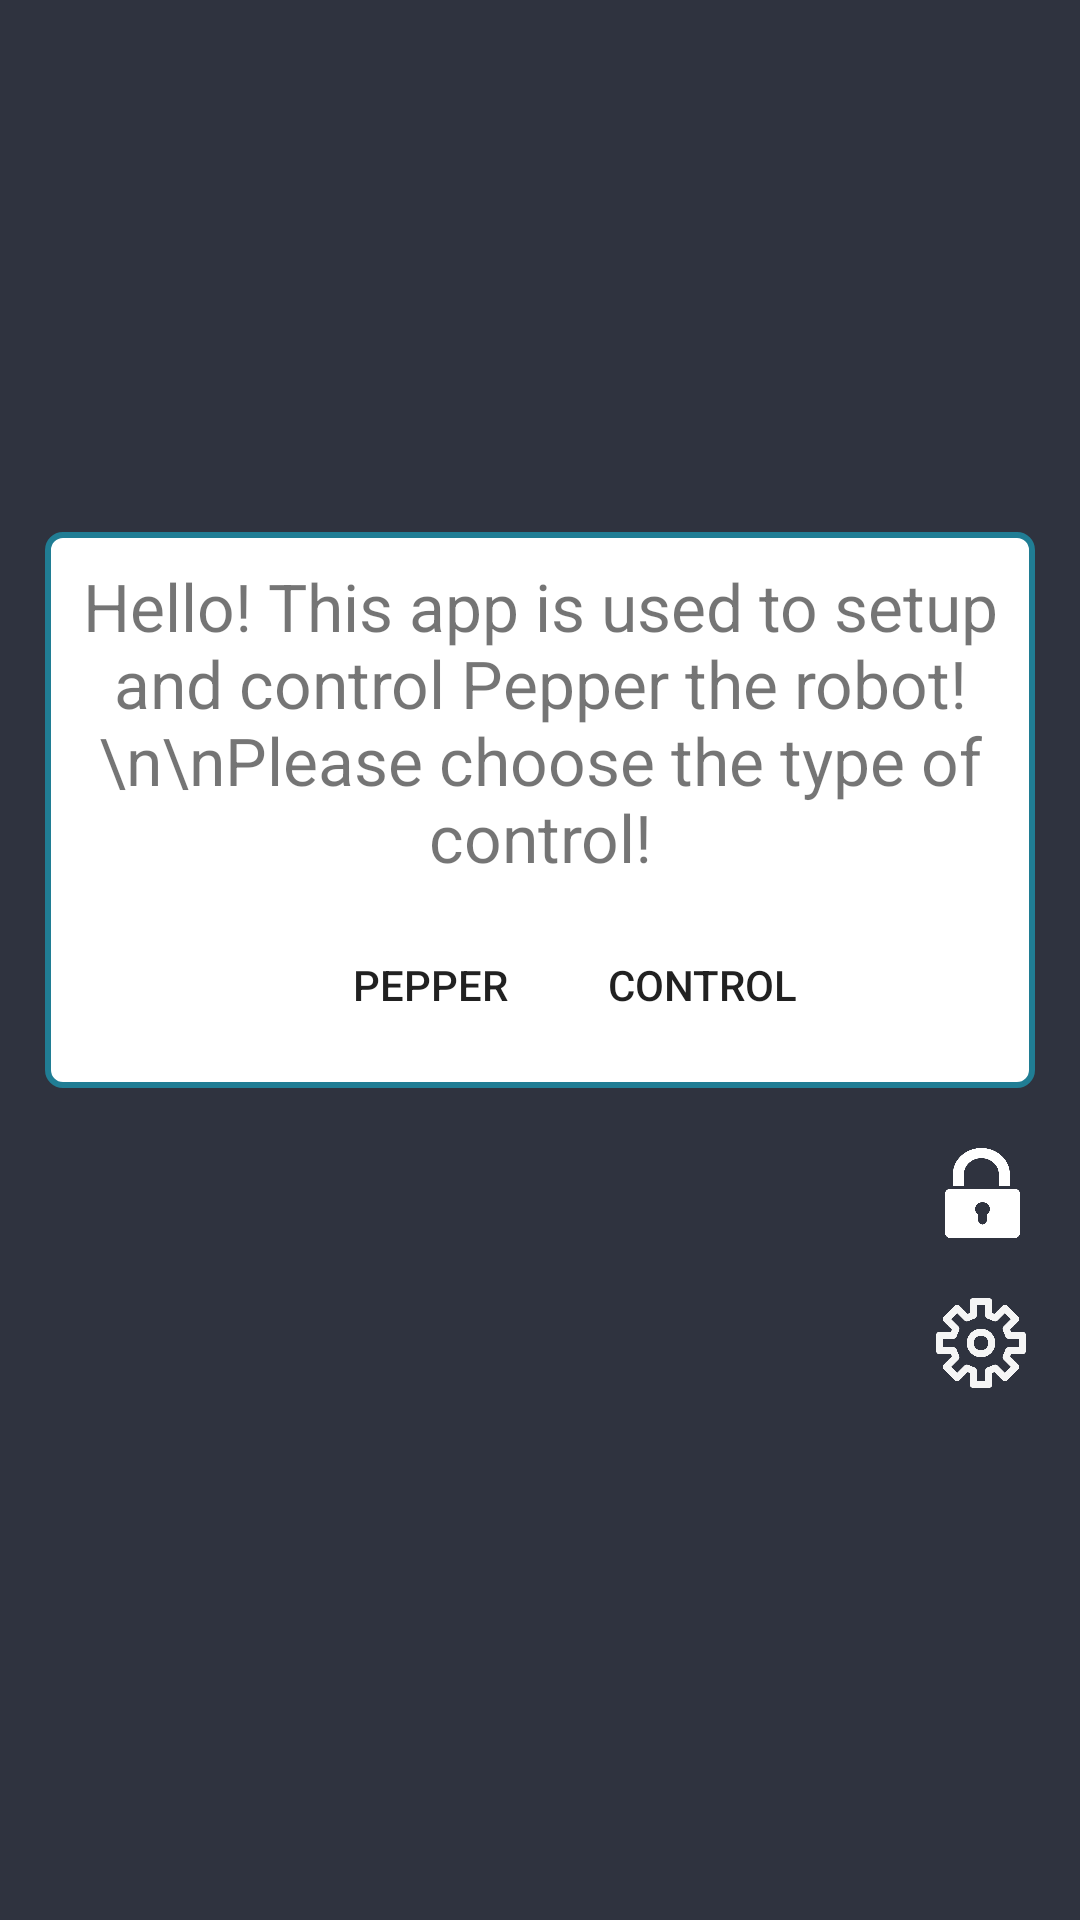

Layout XML and referenced resources for this Android screen:
<!-- AndroidManifest.xml: application theme AppTheme -->
<!-- res/layout/activity_intro_choise.xml -->
<?xml version="1.0" encoding="utf-8"?>
<LinearLayout xmlns:android="http://schemas.android.com/apk/res/android"
    xmlns:tools="http://schemas.android.com/tools"
    android:layout_width="match_parent"
    android:layout_height="match_parent"
    android:layout_gravity="center"
    android:background="@color/colorPrimaryDark"
    android:gravity="center"
    android:orientation="vertical"
    tools:context=".IntroChoise">

    <LinearLayout
        android:layout_width="330dp"
        android:layout_height="wrap_content"
        android:background="@drawable/rectangle"
        android:orientation="vertical">

        <TextView
            android:layout_width="match_parent"
            android:layout_height="wrap_content"
            android:gravity="center"
            android:text="Hello! This app is used to setup and control Pepper the robot!\n\nPlease choose the type of control!"
            android:textSize="22dp" />

        <LinearLayout
            android:layout_width="330dp"
            android:layout_height="wrap_content"
            android:layout_marginTop="10dp"
            android:gravity="center">

            <Button
                android:id="@+id/choosePepper"
                android:layout_width="wrap_content"
                android:layout_height="wrap_content"

                android:background="@drawable/buttonshape"
                android:text="Pepper" />

            <Button
                android:id="@+id/chooseServer"
                android:layout_width="wrap_content"
                android:layout_height="wrap_content"
                android:background="@drawable/buttonshape"
                android:text="Control" />

        </LinearLayout>

    </LinearLayout>

    <Button
        android:id="@+id/lockButton"
        android:layout_width="25dp"
        android:layout_height="30dp"
        android:layout_gravity="right"
        android:layout_marginTop="20dp"
        android:layout_marginRight="20dp"
        android:background="@drawable/lock" />

    <Button
        android:id="@+id/settingsButton"
        android:layout_width="30dp"
        android:layout_height="30dp"
        android:layout_gravity="right"
        android:layout_marginTop="20dp"
        android:layout_marginRight="18dp"
        android:background="@drawable/settings" />

</LinearLayout>
<!-- resources referenced by this layout -->
<resources>
  <color name="colorPrimaryDark">#2F333F</color>
  <!-- drawable buttonshape (drawable) -->
  <?xml version="1.0" encoding="utf-8"?>
  <shape xmlns:android="http://schemas.android.com/apk/res/android">
      <stroke android:color="@color/white" android:width="2dp"/>
          <corners android:radius="20dp"/>
          <padding android:top="15dp" android:bottom="15dp" android:left="15dp" android:right="15dp"/>
  </shape>
  <!-- drawable lock: png bitmap (drawable, 9215 bytes) -->
  <!-- drawable rectangle (drawable) -->
  <?xml version="1.0" encoding="UTF-8"?>
  <shape xmlns:android="http://schemas.android.com/apk/res/android"
      android:id="@+id/listview_background_shape">
      <stroke
          android:width="2dp"
          android:color="#ff207d94" />
      <padding
          android:bottom="10dp"
          android:left="10dp"
          android:right="10dp"
          android:top="10dp" />
      <corners android:radius="5dp" />
      <solid android:color="#ffffffff" />
  </shape>
  <!-- drawable settings: png bitmap (drawable, 15444 bytes) -->
  <style name="AppTheme" parent="Theme.AppCompat.Light.NoActionBar">
          
          <item name="colorPrimary">@color/colorPrimary</item>
          <item name="colorPrimaryDark">@color/colorPrimaryDark</item>
          <item name="colorAccent">@color/colorAccent</item>
      </style>
  <color name="white">#FFFFFF</color>
  <color name="colorPrimary">#3F51B5</color>
  <color name="colorAccent">#FF4081</color>
</resources>
